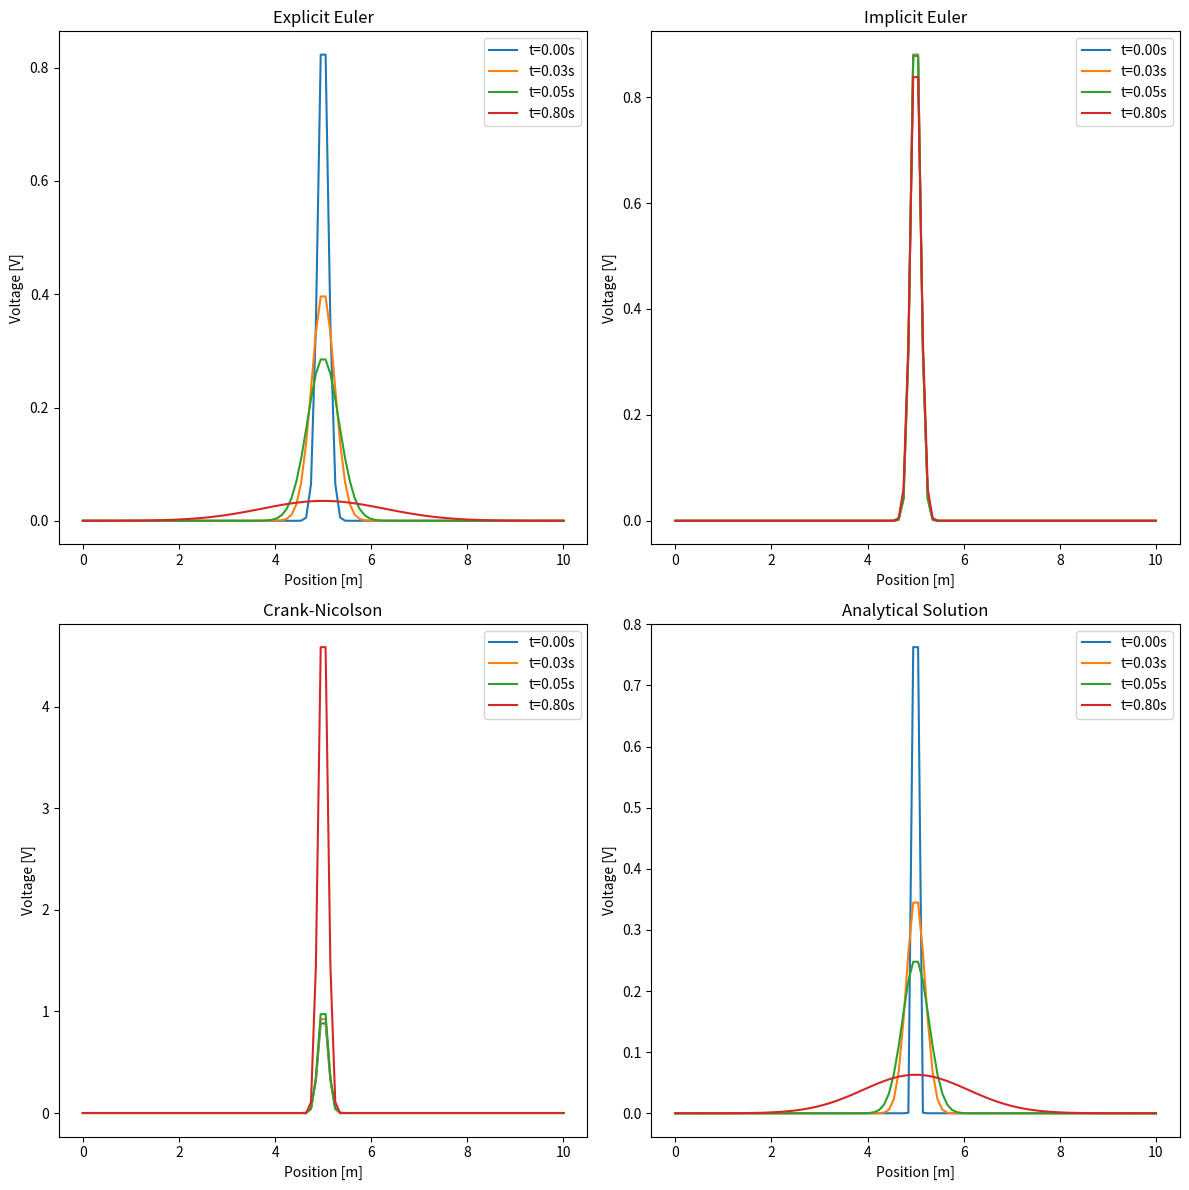

Generate this figure with matplotlib:
import numpy as np
import matplotlib.pyplot as plt
from scipy.sparse import diags, identity
from scipy.sparse.linalg import spsolve
"""
TFY4235 Computational Phyiscs Exam 2024.
Problem 3.
"""

# Parameters
Nx = 100 
Nt = 1000
a,b = 0.,10.
t0,tf = 0., 1.
# a,b = 0.,10.
x0 = (b-a)/2 
sigma =0.1 

dx = (b-a)/Nx
# dt = dx**2 / 2
dt = 1/Nt
# Spatial grid
X = np.linspace(a,b,Nx)
T = np.linspace(t0,tf,Nt)

# Initial condition 
V0 = np.exp((-(X-x0)**2)/(2*sigma**2))

def explicit_euler(V0,dx,dt,Nx,Nt):
    """ Implementation of the Euler Explicit scheme for the cable equation """
    # Create matrix to hold all time steps
    V_time = np.zeros((Nx,Nt))
    V_time[:,0] = V0
    
    # Vectorize the operations to avoid double for-loop
    for n in range(0, Nt-1):
        V_time[1:-1, n+1] = V_time[1:-1,n] + dt * (
                (V_time[2:,n] - 2*V_time[1:-1,n] + V_time[:-2,n]) 
                / dx**2 - V_time[1:-1,n])
    
        # Neumann boundary conditions: dV/dx = 0 at x = a,b
        V_time[0,n+1] = V_time[1,n+1]    # l.h.s
        V_time[-1, n+1] = V_time[-2,n+1] # r.h.s

    return V_time

def implicit_euler(V0,dx,dt,Nx,Nt):
    """ Implicit Euler scheme for the cable equation """
    
    alpha = 1*dt/(dx**2) # CFL number, D = 1
    # Setup matrix for spatial discretization with Neumann bc's
    diag = np.ones(Nx) * (1+2*alpha)
    off_diag = np.ones(Nx-1)*(-alpha)
    A = diags([diag,off_diag,off_diag], [0,-1,1], format='csr')
    A[0,1] = -2*alpha
    A[-1,-2] = -2*alpha

    # Identity matrix for the l.h.s of the scheme
    I = identity(Nx,format='csr')
    V_time = np.zeros((Nx,Nt))
    V_time[:,0] = V0

    # Time stepping
    for i in range(1,Nt):
        b = V0 + dt * V0
        V0 = spsolve(I+dt*A,b)
        V_time[:,i] = V0
    return V_time

def crank_nicolson(V0,dx,dt,Nx,Nt):
    """ Crank-Nicolson scheme for the cable equation """
    alpha = 1*dt/(dx**2)    # CFL number, D = 1

    # Setup matrix for spatial discretization with Neumann bc's
    diag = np.ones(Nx) * (1+2*alpha)
    off_diag = np.ones(Nx-1) * (-alpha)
    A =  diags([diag,off_diag,off_diag], [0,-1,1],format='csr')
    A[0,1] = -2 * alpha
    A[-1,-2] = -2*alpha

    # Matrices for CN-scheme
    I = identity(Nx,format='csr')
    CN_lhs = I-0.5*dt*A-0.5*dt*I
    CN_rhs = I+0.5*dt*A+0.5*dt*I

    # Matrix to store results, set inital condition
    V_time = np.zeros((Nx,Nt))
    V_time[:,0] = V0

    # Time stepping
    for i in range(1,Nt):
        b = CN_rhs @ V0
        V0 = spsolve(CN_lhs,b)
        V_time[:,i] = V0
    
    return V_time

def analytical_solution(V0,x,t,x0):
    """ Implementation of the analytical solution """
    # lamda = tau = 1.0
    return (V0/np.sqrt(4*np.pi*t))*(np.exp(-((x-x0)**2)/(4*t-t)))

def plot_methods(X,V_explicit,V_implicit,V_cn,time_steps):
    """ Plots the method in a 2x2 square for easy comparison """
    # fig, axs = plt.subplots(2,2,figsize=(12,12),sharex=True,sharey=True)
    fig, axs = plt.subplots(2,2,figsize=(12,12))
    
    # Flatten to make indexing easier
    axs = axs.flatten()
    # Plot information
    # titles = ['Explicit Euler','Implicit Euler','Crank-Nicolson', 'Analytical Solution']
    titles = ['Explicit Euler','Implicit Euler','Crank-Nicolson']

    # v_matrices = [V_explicit,V_implicit,V_cn,V_analytical]
    v_matrices = [V_explicit,V_implicit,V_cn]

    # Plot each method in its subplot
    for i, V in enumerate(v_matrices):
        ax = axs[i]
        for t in time_steps:
            index = int(t*(Nt-1))
            # ax.plot(X,V[:,index],label=f't={t*dt:.2f}s')
            ax.plot(X,V[:,index],label=f't={t:.2f}s')
        ax.set_title(titles[i])
        ax.set_xlabel('Position [m]')
        ax.set_ylabel('Voltage [V]')
        ax.legend()
    ax = axs[-1]
    for t in time_steps:
        V = analytical_solution(V_t,X,t,x0)
        ax.plot(X,V,label=f't={t:.2f}s')
        ax.set_xlabel('Position [m]')
        ax.set_ylabel('Voltage [V]')
        ax.set_title('Analytical Solution')
        ax.legend()

    plt.tight_layout()
    plt.show()


V_explicit = explicit_euler(V0,dx,dt,Nx,Nt)
V_implicit = implicit_euler(V0,dx,dt,Nx,Nt) 
V_crank_nicolson = crank_nicolson(V0,dx,dt,Nx,Nt)
V_t = 0.2
# V_analytical = analytical_solution(V_t,X,T,x0)
time_steps = [T[1],T[25],T[50],T[800]]
# time_steps = [int(Nt/4),int(Nt/2),int(3*Nt/4),Nt-1]
# time_steps = [T[int(Nt/4)],T[int(Nt/2)],T[int(3*Nt/4)],T[Nt-1]]
# time_steps = [T[int(Nt/8)],T[int(Nt/4)],T[int(Nt/2)],T[Nt-1]]

plot_methods(X,V_explicit,V_implicit,V_crank_nicolson,time_steps)
